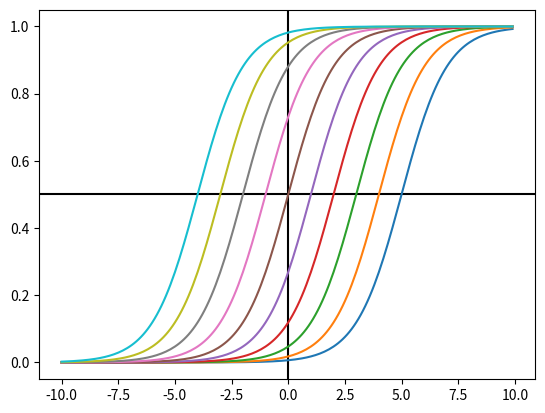

This chart was generated by the following Python code:
# coding: utf-8
# sigmoid 함수의 특징2
import numpy as np
from matplotlib import pyplot as plt


def sigmoid(x):
    return 1 / (1 + np.e ** (-x))


x = np.arange(-10, 10, 0.1)

fig, subplots = plt.subplots(1, 1)

subplots.axvline(x=0, color='k')
subplots.axhline(y=0.5, color='k')

for b in np.arange(-5, 5, 1):
    y = sigmoid(x + b)
    subplots.plot(x, y)

plt.show()
